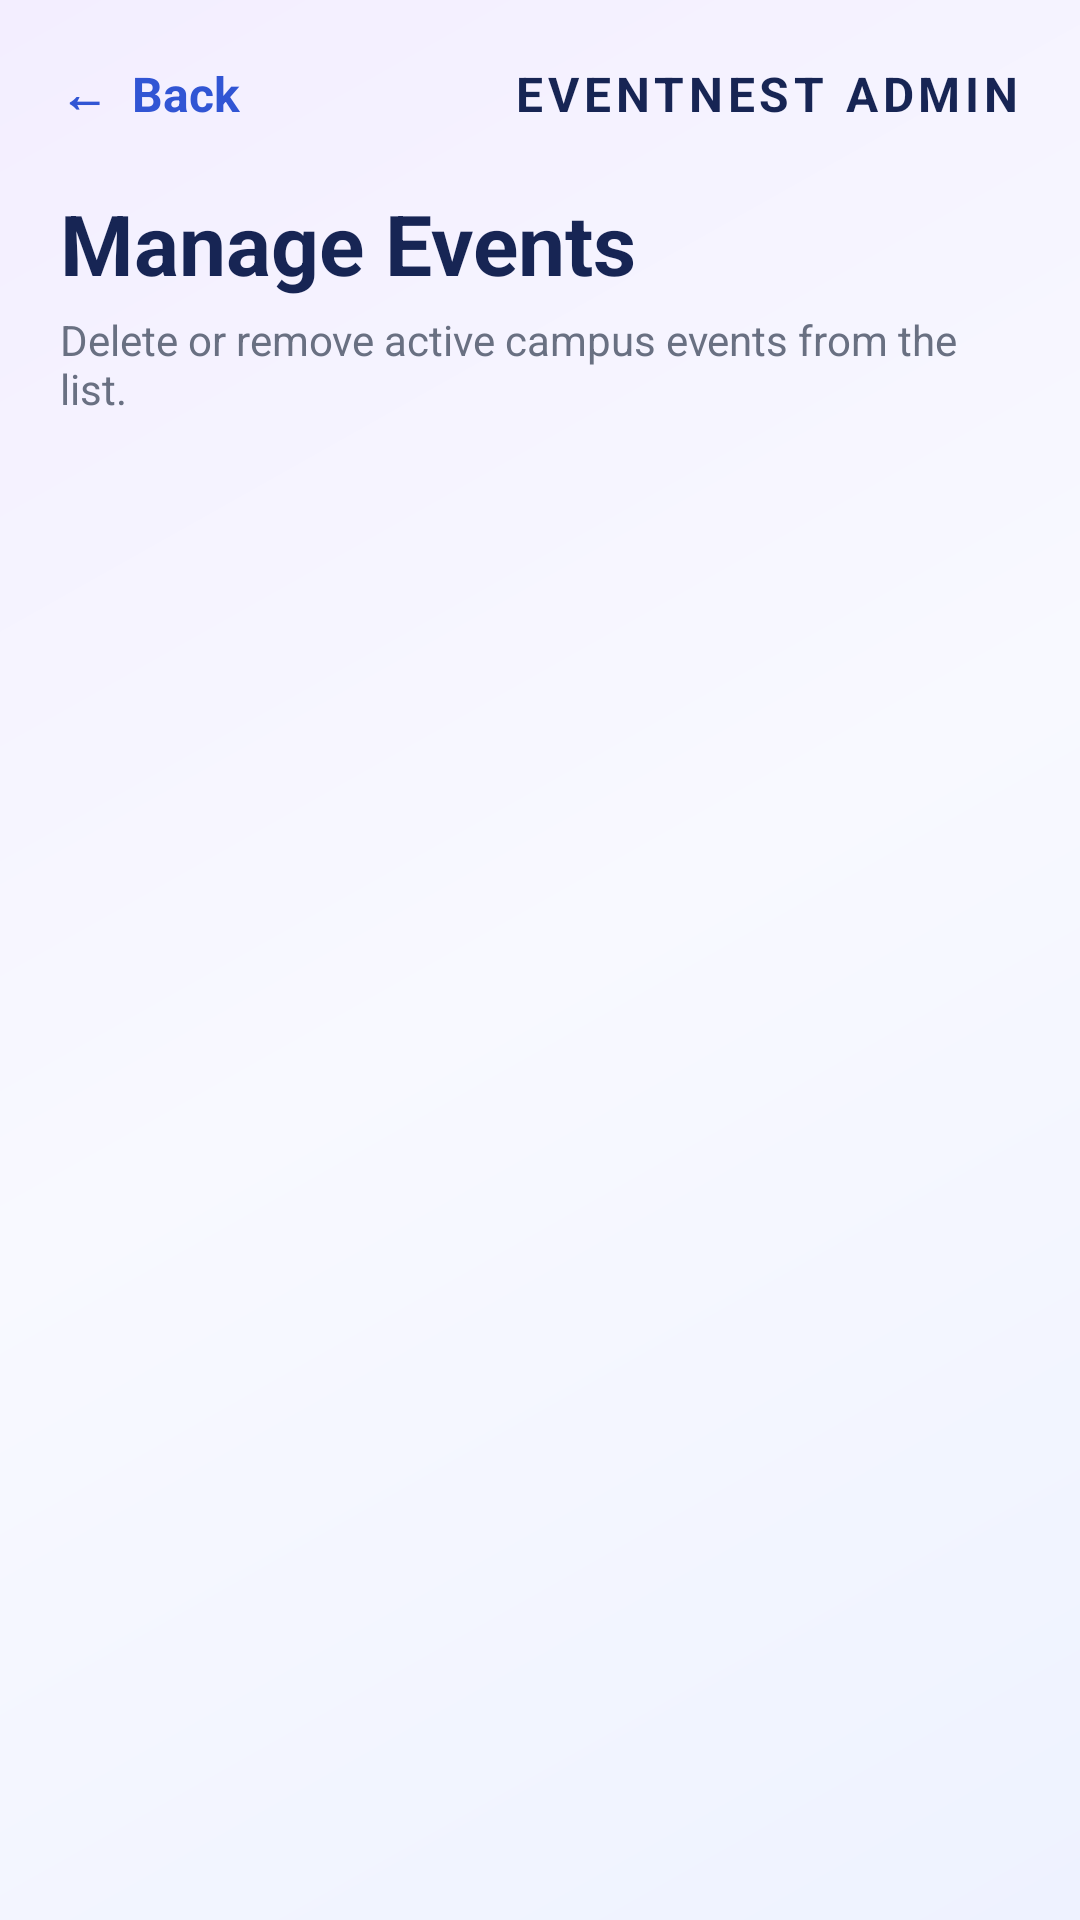

Write the Android layout XML for this screen, with the resource values it uses.
<!-- AndroidManifest.xml: application theme Theme.CampusEventManagement -->
<!-- res/layout/activity_manage_events.xml -->
<?xml version="1.0" encoding="utf-8"?>
<ScrollView
    xmlns:android="http://schemas.android.com/apk/res/android"
    android:layout_width="match_parent"
    android:layout_height="match_parent"
    android:background="@drawable/background_gradient"
    android:fillViewport="true">

    <LinearLayout
        android:layout_width="match_parent"
        android:layout_height="wrap_content"
        android:orientation="vertical"
        android:padding="20dp">

        
        <LinearLayout
            android:layout_width="match_parent"
            android:layout_height="wrap_content"
            android:gravity="center_vertical"
            android:orientation="horizontal"
            android:paddingBottom="15dp">

            <TextView
                android:id="@+id/backButton"
                android:layout_width="wrap_content"
                android:layout_height="wrap_content"
                android:text="←  Back"
                android:textColor="#3155D4"
                android:textSize="16sp"
                android:textStyle="bold"
                android:paddingEnd="15dp"
                android:clickable="true"
                android:focusable="true" />

            <TextView
                android:layout_width="0dp"
                android:layout_height="wrap_content"
                android:layout_weight="1"
                android:text="EVENTNEST ADMIN"
                android:textColor="#172554"
                android:textSize="16sp"
                android:textStyle="bold"
                android:gravity="end"
                android:letterSpacing="0.1" />

        </LinearLayout>

        
        <TextView
            android:layout_width="wrap_content"
            android:layout_height="wrap_content"
            android:text="Manage Events"
            android:textColor="#172554"
            android:textSize="28sp"
            android:textStyle="bold"
            android:layout_marginTop="5dp" />

        <TextView
            android:layout_width="wrap_content"
            android:layout_height="wrap_content"
            android:text="Delete or remove active campus events from the list."
            android:textColor="#697082"
            android:textSize="14sp"
            android:layout_marginTop="4dp"
            android:layout_marginBottom="20dp" />

        
        <LinearLayout
            android:id="@+id/manageEventsContainer"
            android:layout_width="match_parent"
            android:layout_height="wrap_content"
            android:orientation="vertical">

        </LinearLayout>

        
        <TextView
            android:id="@+id/noEventsText"
            android:layout_width="match_parent"
            android:layout_height="wrap_content"
            android:text="All events have been managed."
            android:textColor="#697082"
            android:textSize="15sp"
            android:gravity="center"
            android:padding="20dp"
            android:visibility="gone" />

    </LinearLayout>

</ScrollView>
<!-- resources referenced by this layout -->
<resources>
  <!-- drawable background_gradient (drawable) -->
  <shape xmlns:android="http://schemas.android.com/apk/res/android">
  
      <gradient
          android:angle="135"
          android:startColor="#EEF2FF"
          android:centerColor="#F8F9FF"
          android:endColor="#F3EEFF" />
  
  </shape>
  <style name="Theme.CampusEventManagement" parent="Base.Theme.CampusEventManagement" />
  <style name="Base.Theme.CampusEventManagement" parent="Theme.MaterialComponents.DayNight.NoActionBar">
          
          
      </style>
</resources>
